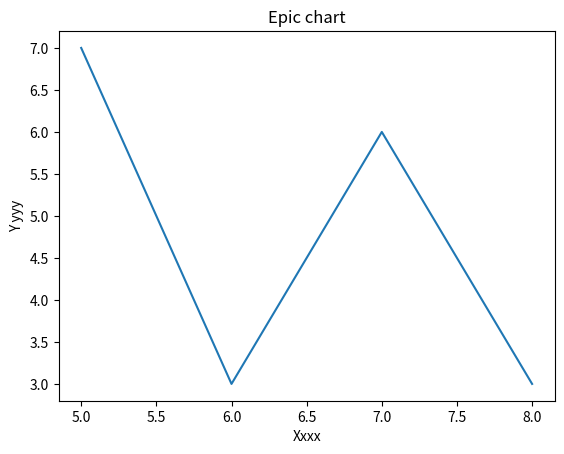

This chart was generated by the following Python code:
from matplotlib import pyplot as plt

x = [5,6,7,8]
y = [7,3,6,3]

plt.plot(x,y)
plt.title('Epic chart')
plt.ylabel('Y yyy')
plt.xlabel('Xxxx')
plt.show()